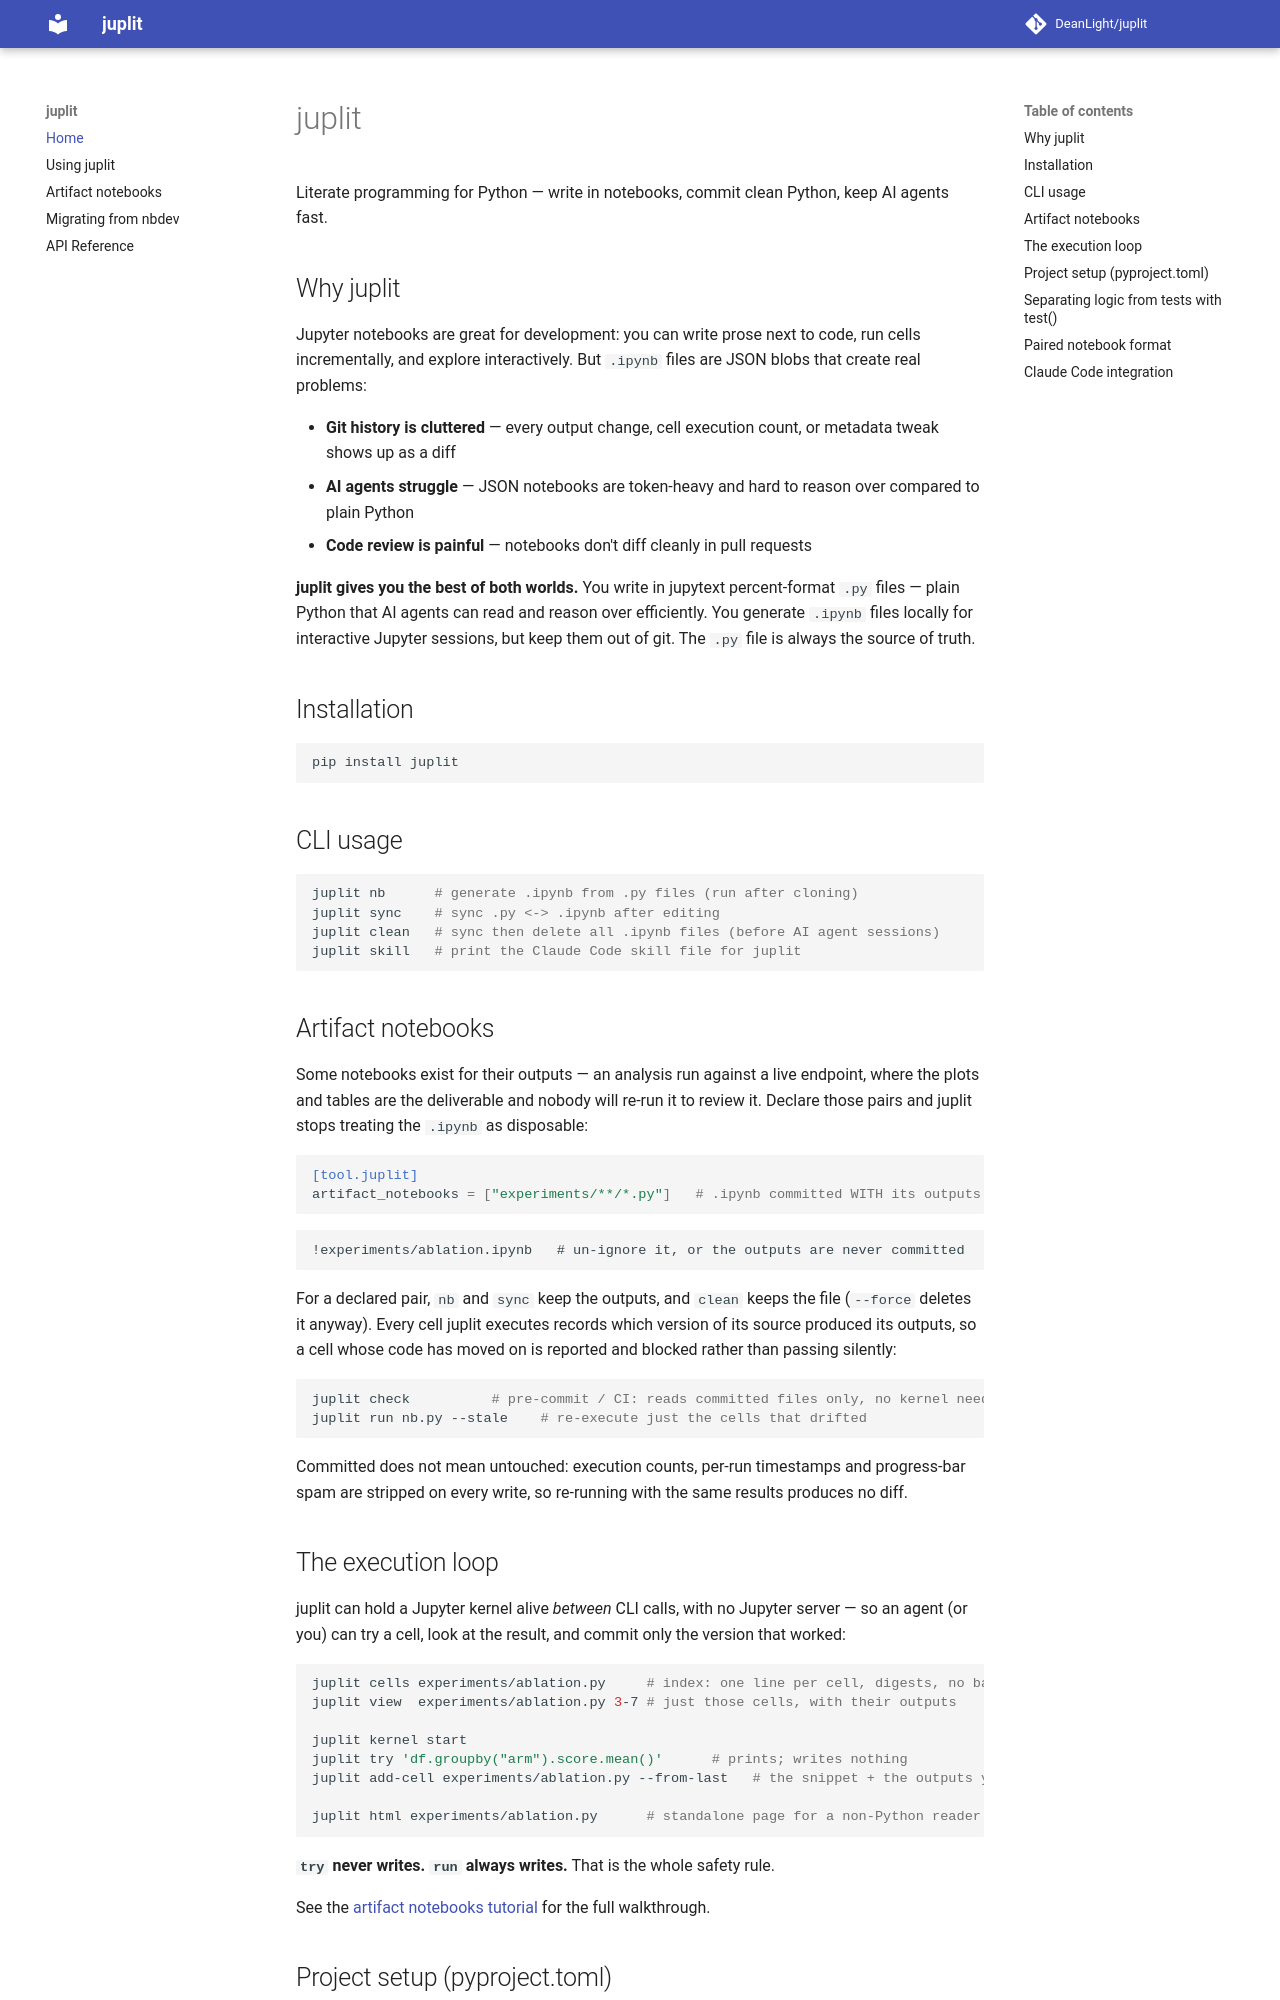

repository: DeanLight/juplit · page: index.html · generator: mkdocs

# juplit

Literate programming for Python — write in notebooks, commit clean Python, keep AI agents fast.

## Why juplit

Jupyter notebooks are great for development: you can write prose next to code, run cells incrementally, and explore interactively. But `.ipynb` files are JSON blobs that create real problems:

- **Git history is cluttered** — every output change, cell execution count, or metadata tweak shows up as a diff
- **AI agents struggle** — JSON notebooks are token-heavy and hard to reason over compared to plain Python
- **Code review is painful** — notebooks don't diff cleanly in pull requests

**juplit gives you the best of both worlds.** You write in jupytext percent-format `.py` files — plain Python that AI agents can read and reason over efficiently. You generate `.ipynb` files locally for interactive Jupyter sessions, but keep them out of git. The `.py` file is always the source of truth.

## Installation

```bash
pip install juplit
```

## CLI usage

```bash
juplit nb      # generate .ipynb from .py files (run after cloning)
juplit sync    # sync .py <-> .ipynb after editing
juplit clean   # sync then delete all .ipynb files (before AI agent sessions)
juplit skill   # print the Claude Code skill file for juplit
```

## Artifact notebooks

Some notebooks exist for their outputs — an analysis run against a live endpoint, where
the plots and tables are the deliverable and nobody will re-run it to review it. Declare
those pairs and juplit stops treating the `.ipynb` as disposable:

```toml
[tool.juplit]
artifact_notebooks = ["experiments/**/*.py"]   # .ipynb committed WITH its outputs
```

```gitignore
!experiments/ablation.ipynb   # un-ignore it, or the outputs are never committed
```

For a declared pair, `nb` and `sync` keep the outputs, and `clean` keeps the file
(`--force` deletes it anyway). Every cell juplit executes records which version of its
source produced its outputs, so a cell whose code has moved on is reported and blocked
rather than passing silently:

```bash
juplit check          # pre-commit / CI: reads committed files only, no kernel needed
juplit run nb.py --stale    # re-execute just the cells that drifted
```

Committed does not mean untouched: execution counts, per-run timestamps and progress-bar
spam are stripped on every write, so re-running with the same results produces no diff.
